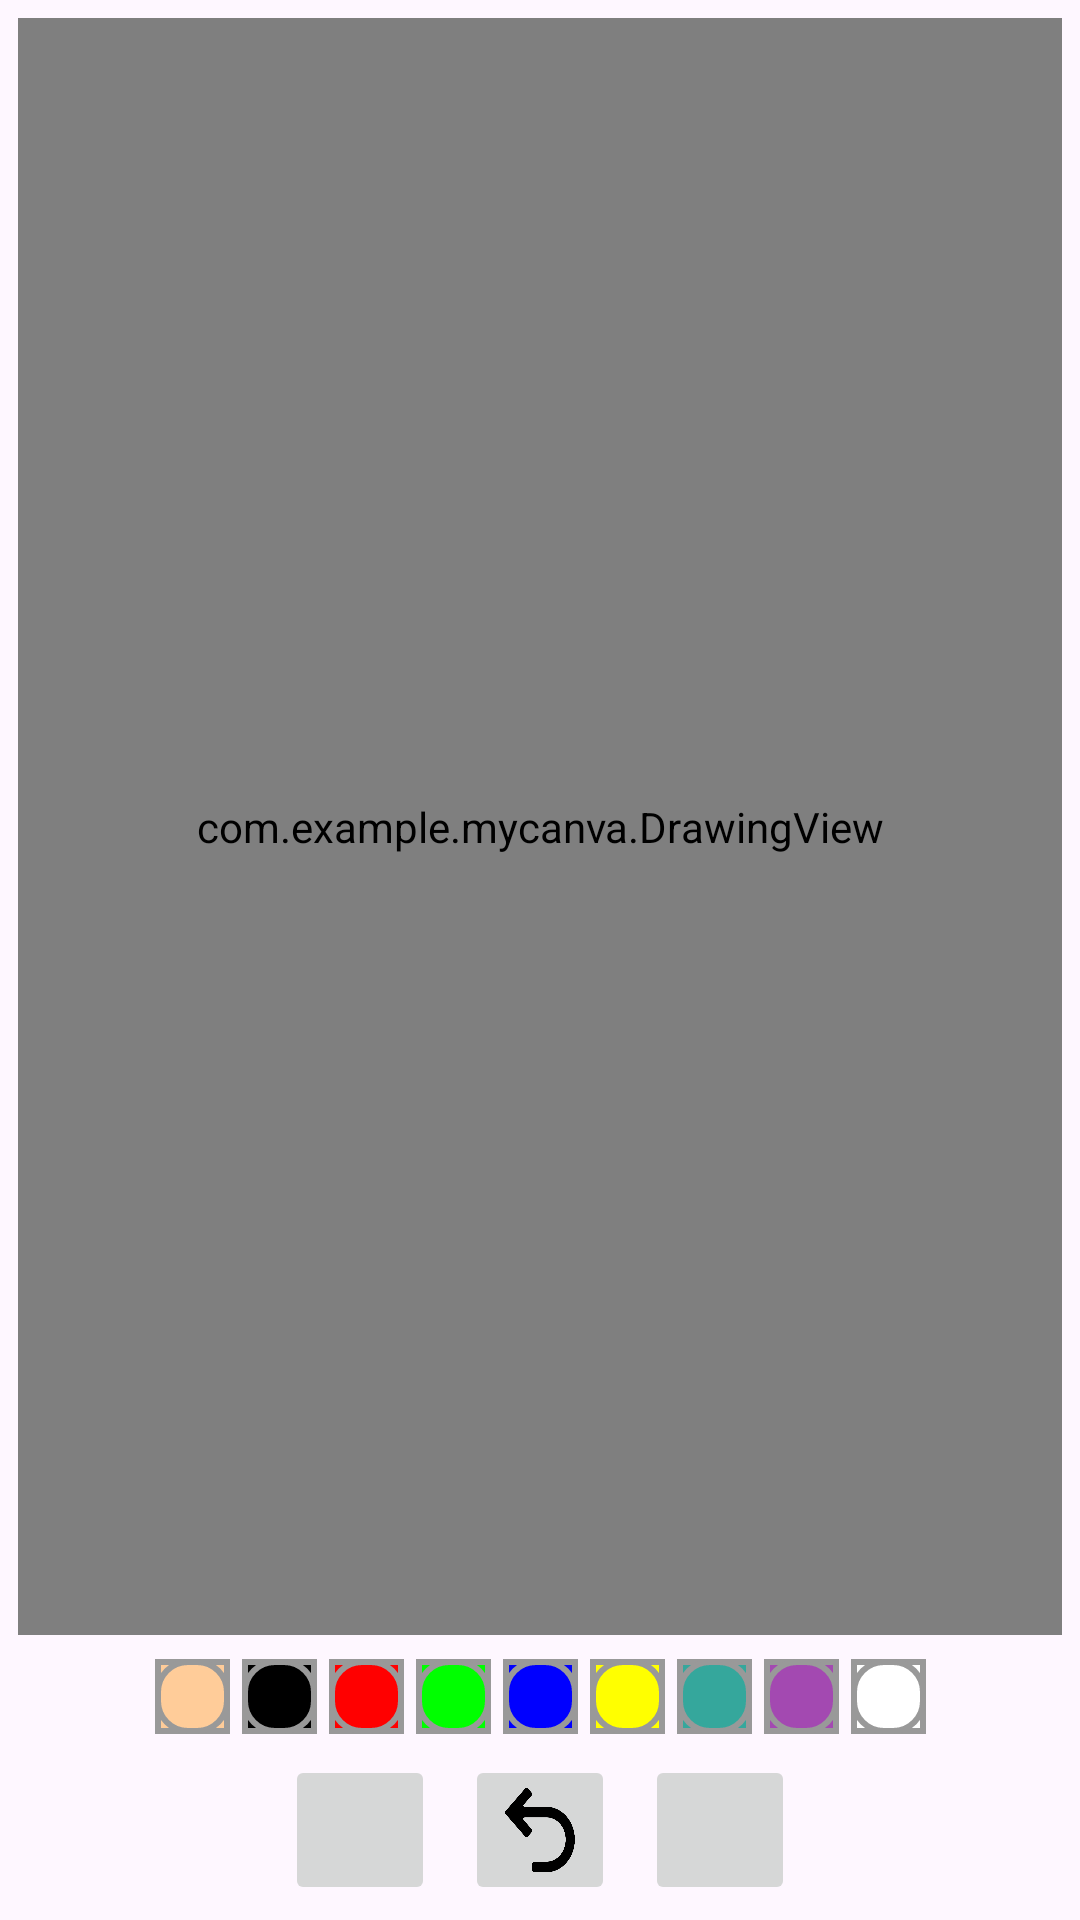

This screen was rendered from an Android layout file. Write that file and the resources it references.
<!-- AndroidManifest.xml: application theme Theme.MyCanva -->
<!-- res/layout/activity_main.xml -->
<?xml version="1.0" encoding="utf-8"?>
<androidx.constraintlayout.widget.ConstraintLayout xmlns:android="http://schemas.android.com/apk/res/android"
    xmlns:app="http://schemas.android.com/apk/res-auto"
    xmlns:tools="http://schemas.android.com/tools"
    android:layout_width="match_parent"
    android:layout_height="match_parent"
    tools:context=".MainActivity">

   <FrameLayout
       android:id="@+id/fl_drawing_view_container"
       android:layout_width="0dp"
       android:layout_height="0dp"
       android:layout_margin="5dp"
       android:background="@drawable/background_drawing_view_layout"
       android:padding="1dp"
       app:layout_constraintBottom_toTopOf="@+id/ll_paint_colors"
       app:layout_constraintLeft_toLeftOf="parent"
       app:layout_constraintRight_toRightOf="parent"
       app:layout_constraintTop_toTopOf="parent">

      
      <ImageView
          android:id="@+id/iv_background"
          android:layout_width="match_parent"
          android:layout_height="match_parent"
          android:contentDescription="image"/>
          android:scaleType="centerCrop"



      <com.example.mycanva.DrawingView
          android:id="@+id/drawing_view"
          android:layout_width="match_parent"
          android:layout_height="match_parent"
          android:background="#80FFFFFF" />
   </FrameLayout>

   <LinearLayout
       android:id="@+id/ll_paint_colors"
       android:layout_width="wrap_content"
       android:layout_height="wrap_content"
       android:orientation="horizontal"
       app:layout_constraintBottom_toTopOf="@id/ll_action_buttons"
       app:layout_constraintStart_toStartOf="parent"
       app:layout_constraintEnd_toEndOf="parent"
       app:layout_constraintTop_toBottomOf="@id/fl_drawing_view_container">

      <ImageButton
          android:layout_width="25dp"
          android:layout_height="25dp"
          android:layout_margin="2dp"
          android:background="@color/skin"
          android:contentDescription="image"
          android:onClick="paintClicked"
          android:src="@drawable/pallet_normal"
          android:tag="@color/skin" />

      <ImageButton
          android:layout_width="25dp"
          android:layout_height="25dp"
          android:layout_margin="2dp"
          android:background="@color/black"
          android:contentDescription="image"
          android:onClick="paintClicked"
          android:src="@drawable/pallet_normal"
          android:tag="@color/black" />

      <ImageButton
          android:layout_width="25dp"
          android:layout_height="25dp"
          android:layout_margin="2dp"
          android:background="@color/red"
          android:contentDescription="image"
          android:onClick="paintClicked"
          android:src="@drawable/pallet_normal"
          android:tag="@color/red" />

      <ImageButton
          android:layout_width="25dp"
          android:layout_height="25dp"
          android:layout_margin="2dp"
          android:background="@color/green"
          android:contentDescription="image"
          android:onClick="paintClicked"
          android:src="@drawable/pallet_normal"
          android:tag="@color/green" />

      <ImageButton
          android:layout_width="25dp"
          android:layout_height="25dp"
          android:layout_margin="2dp"
          android:background="@color/blue"
          android:contentDescription="image"
          android:onClick="paintClicked"
          android:src="@drawable/pallet_normal"
          android:tag="@color/blue" />

      <ImageButton
          android:layout_width="25dp"
          android:layout_height="25dp"
          android:layout_margin="2dp"
          android:background="@color/yellow"
          android:contentDescription="image"
          android:onClick="paintClicked"
          android:src="@drawable/pallet_normal"
          android:tag="@color/yellow" />

      <ImageButton
          android:layout_width="25dp"
          android:layout_height="25dp"
          android:layout_margin="2dp"
          android:background="@color/lollipop"
          android:contentDescription="image"
          android:onClick="paintClicked"
          android:src="@drawable/pallet_normal"
          android:tag="@color/lollipop" />

      <ImageButton
          android:layout_width="25dp"
          android:layout_height="25dp"
          android:layout_margin="2dp"
          android:background="@color/random"
          android:contentDescription="image"
          android:onClick="paintClicked"
          android:src="@drawable/pallet_normal"
          android:tag="@color/random" />

      <ImageButton
          android:layout_width="25dp"
          android:layout_height="25dp"
          android:layout_margin="2dp"
          android:background="@color/white"
          android:contentDescription="image"
          android:onClick="paintClicked"
          android:src="@drawable/pallet_normal"
          android:tag="@color/white" />

   </LinearLayout>

   <LinearLayout
       android:id="@+id/ll_action_buttons"
       android:layout_width="match_parent"
       android:layout_height="wrap_content"
       android:gravity="center"
       android:orientation="horizontal"
       app:layout_constraintBottom_toBottomOf="parent"
       app:layout_constraintStart_toStartOf="parent"
       app:layout_constraintEnd_toEndOf="parent">
      

      <ImageButton
          android:id="@+id/ib_gallery"
          android:layout_width="50dp"
          android:layout_height="50dp"
          android:layout_margin="5dp"
          android:contentDescription="image"
          android:scaleType="fitXY"
          android:src="@drawable/ic_gallery" />

      <ImageButton
          android:id="@+id/ib_undo"
          android:layout_width="50dp"
          android:layout_height="50dp"
          android:layout_margin="5dp"
          android:contentDescription="image"
          android:scaleType="fitXY"
          android:src="@drawable/ic_undo" />

      <ImageButton
          android:id="@+id/ib_brush"
          android:layout_width="50dp"
          android:layout_height="50dp"
          android:layout_margin="5dp"
          android:contentDescription="image"
          android:scaleType="fitXY"
          android:src="@drawable/ic_brush" />
   </LinearLayout>
</androidx.constraintlayout.widget.ConstraintLayout>
<!-- resources referenced by this layout -->
<resources>
  <color name="black">#FF000000</color>
  <color name="blue">#0000ff</color>
  <color name="green">#00ff00</color>
  <color name="lollipop">#35a79c</color>
  <color name="random">#A349B1</color>
  <color name="red">#ff0000</color>
  <color name="skin">#ffcc99</color>
  <color name="white">#FFFFFFFF</color>
  <color name="yellow">#ffff00</color>
  <!-- drawable ic_undo: png bitmap (drawable, 7367 bytes) -->
  <!-- drawable pallet_normal (drawable) -->
  <?xml version="1.0" encoding="utf-8"?>
  <layer-list xmlns:android="http://schemas.android.com/apk/res/android">
  
  
      <item>
          <shape
              android:shape="rectangle"
              >
              <stroke
                  android:width="2dp"
                  android:color="#FF999999"/>
  
              <padding android:bottom="0dp"
                       android:left="0dp"
                       android:right="0dp"
                       android:top="0dp"
                  />
  
          </shape>
      </item>
  
  
  
      <item>
          <shape>
  
             <stroke android:width="2dp"
                    android:color="#FF999999"/>
                       <solid android:color="#00000000"/>
                       <corners android:radius="10dp"/>
          </shape>
      </item>
  
  </layer-list>
  <style name="Theme.MyCanva" parent="Base.Theme.MyCanva" />
  <style name="Base.Theme.MyCanva" parent="Theme.Material3.DayNight">
  
          
          
      </style>
</resources>
